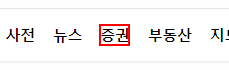
Task: Session 4 Recoding Excercise
Workflow: Main

Step 1: click on the link '증권'

Step 2: click on the link '시장지표' (no picture)

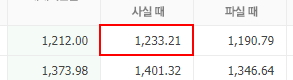
Step 3: get-text from the table cell

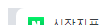
Step 4: get-text from the table
